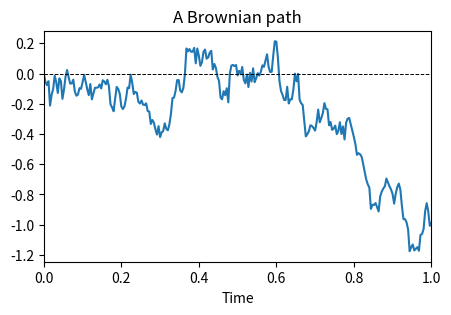

Python code for this plot:
import numpy as np
from matplotlib import pyplot as plt

S0=100; K=105; r=0.05; sigma=0.2; T=1; steps = 250

brownian = np.zeros(steps+1)
z = np.random.normal(0,1,steps)

for j in range(1, steps+1):
    brownian[j] = brownian[j-1] + np.sqrt(T/steps)*z[j-1]

plt.figure(figsize=(5, 3))
plt.plot(np.linspace(0, T, steps+1), brownian)
plt.axhline(y=0, color='black', linestyle='--', linewidth=0.7)
plt.xlim(left=0, right=T)
plt.title('A Brownian path')
plt.xlabel('Time');

